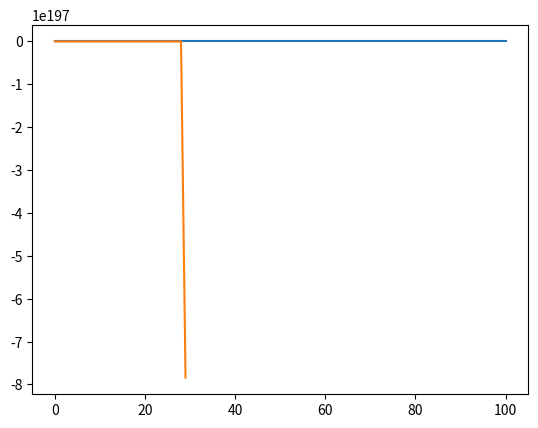

This chart was generated by the following Python code:
import matplotlib.pyplot as plt

def Main():



    x = [1.1]
    for i in range(100):
        x_new = x[i]*(3-x[i]*x[i])
        x.append(x_new)

    print (f"x = {x}")
    #Design graph
    plt.plot(x)
    plt.show()



    x = [1.1]
    for i in range(100):
        x_new =  x[i]*(3.01-x[i]*x[i])
        x.append(x_new)

    print (f"x = {x}")
    #Design graph
    plt.plot(x)
    plt.show()



if __name__ == "__main__":
    Main()